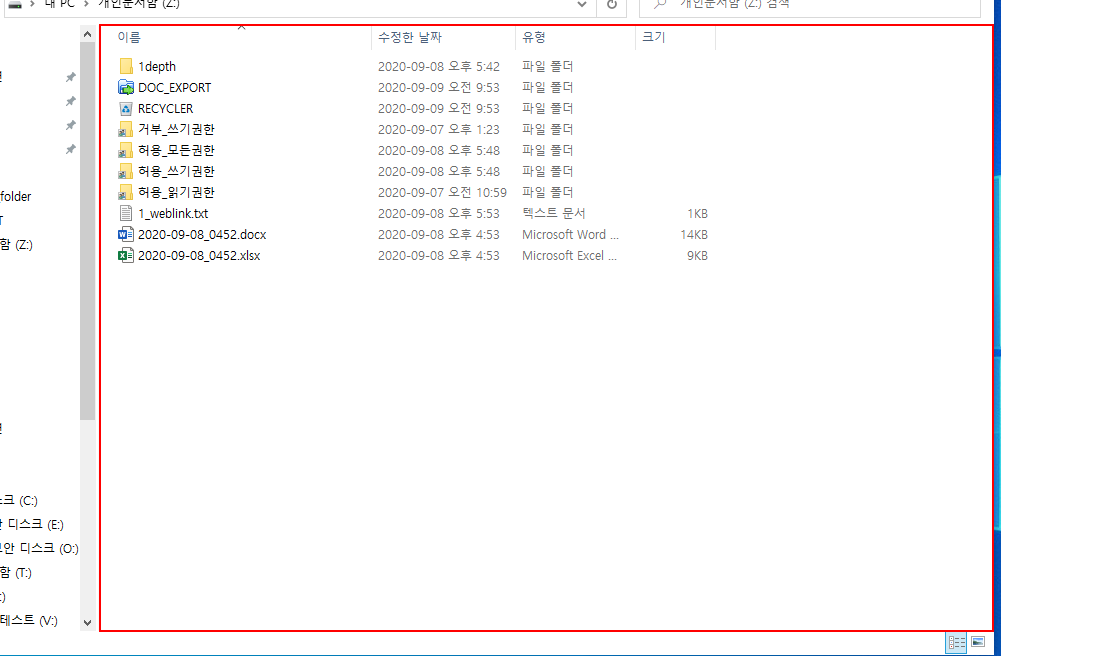
Workflow: B.07.ext_updown

Step 1: click on the element '항목 보기' in window 'ShellView' (explorer.exe)

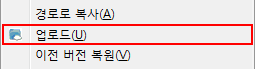
Step 2: click on 'menu item  업로드(U)'

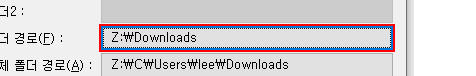
Step 3: click in window '업로드 경로 선택' (explorer.exe)

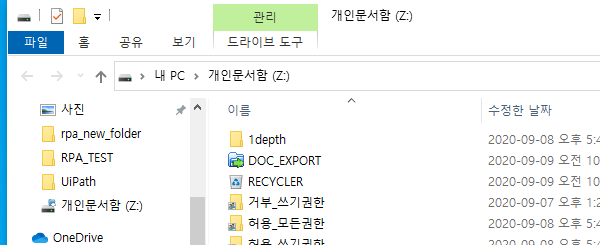
Step 4: Close Window 'explorer.exe' on the element (explorer.exe)

Step 5: click on the element '항목 보기' in window 'ShellView' (explorer.exe) (same screen as step 1)

Step 6: click on the outline item '바탕 화면' in window '폴더 찾아보기' (explorer.exe) (no picture)

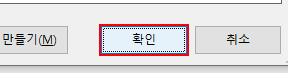
Step 7: click on '확인' in window '폴더 찾아보기' (explorer.exe)

Step 8: Close Window 'explorer.exe' on the element (explorer.exe) (same screen as step 4)